Run: headless pygame with SDL's dummy video driver; simulated clock (each Clock.tick advances the game by its frame time, no real sleeping); random seed 0; keys injected as events and as key.get_pressed() state; no mouse input.
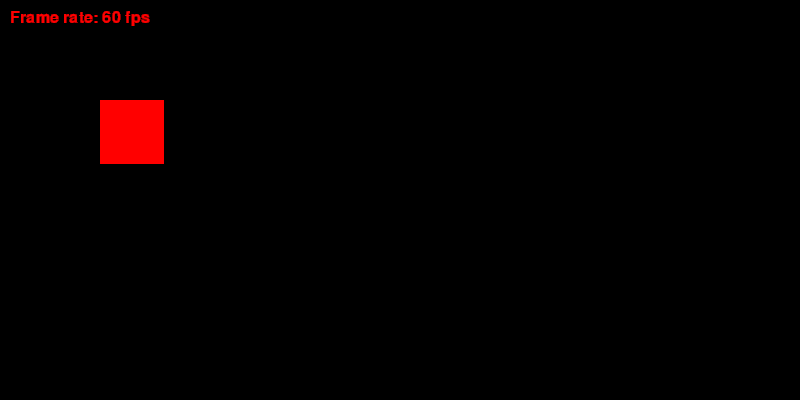
Frame 1 of 4 · flips 1–60 · no input
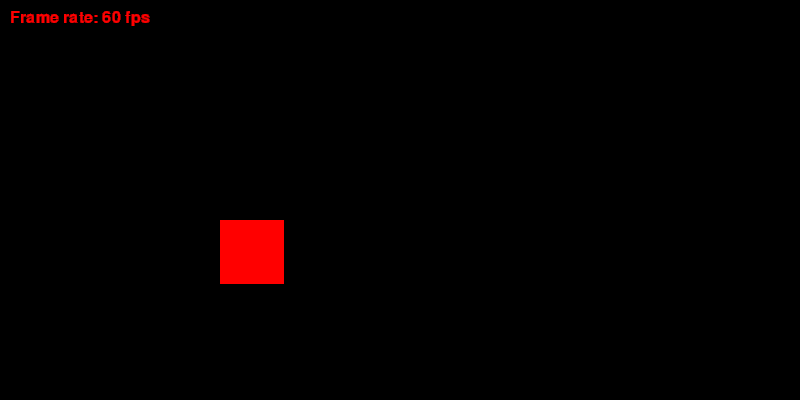
Frame 2 of 4 · flips 61–180 · tapped SPACE, RETURN · held RIGHT (→), D
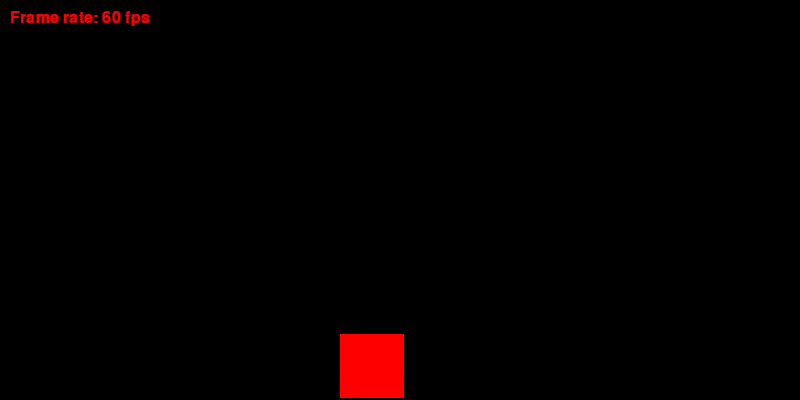
Frame 3 of 4 · flips 181–300 · held DOWN (↓), S
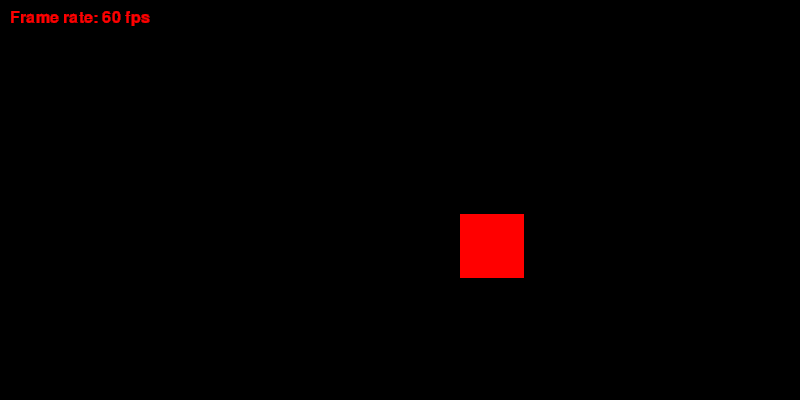
Frame 4 of 4 · flips 301–420 · held LEFT (←), A, UP (↑), W

The pygame program that drew these frames:

"""
an initial blank screen for a pygame video game

@author: Nima Created on Wed Apr 24 16:14:45 2019
"""

import pygame
import sys

if not pygame.font: print ('Warning, fonts disabled')

class MovingShape():
    """Defines a rectangle shape."""
    def __init__(self,left, top, width, height):
        self.shape_rect=pygame.Rect(left, top, width, height)
        self.color=(255, 0, 0)
        self.screen = pygame.display.get_surface()
        print('screen', self.screen)
        
    def set_pos_size(self,left, top, width, height):
        """sets the position of the top left corrner of the player rectangle."""
        self.shape_rect=pygame.Rect(left, top, width, height)

    def display_shape(self, color, rect):
        """draw the initiated shape."""        
        pygame.draw.rect(self.screen, color, rect)
        
    def move_shape(self, x_move, y_move):
        """move the shape by x and y steps. Before each move, the previous position on the last frame is repainted()erased with black color."""
        black_color=(0, 0, 0)
        self.display_shape(black_color, self.shape_rect)           
        self.shape_rect=self.shape_rect.move(x_move,y_move)
     
  
def main():
    """this function is called when the program starts.
       it initializes everything it needs, then runs in
       a loop until the function returns."""
       
    #Initialize Everything     
    pygame.init()
    screen_width, screen_height = 800, 400
    x_move, y_move = 1, 1
    screen = pygame.display.set_mode((screen_width, screen_height))
    background = pygame.Surface(screen.get_size())
    last_frame_rate=0
    clock=pygame.time.Clock()
    
    # creates a shape object from the MovingShape class
    shape_1=MovingShape(0, 0, 64, 64)
    shape_1.set_pos_size(40,40,64,64)
    shape_1.display_shape(shape_1.color, shape_1.shape_rect)
    
    # main loop
    while True: 
        # a clock keeps the frame rate to a fixed number
        clock.tick(480)
        
        #move the shape 1 step
        shape_1.move_shape(x_move,y_move)
        shape_1.display_shape(shape_1.color, shape_1.shape_rect)
        pygame.display.update()

        # reverse the shape when it colides with the screen walls       
        rect_1=shape_1.shape_rect
        if rect_1.left < 0 or rect_1.right > screen_width:
            x_move = -x_move
        if rect_1.top < 0 or rect_1.bottom > screen_height:
            y_move = -y_move
  
        
        # displays the real frame rate which might be different from the nominal frame rate.
        if pygame.font:
            font = pygame.font.Font(None, 24)
            # erase the last text with black color
            text = font.render('Frame rate: {} fps'.format(str(round(last_frame_rate))), 1, (0, 0, 0))
            textpos = pygame.Rect(10, 10, 140, 17)
            background.blit(text, textpos)
            screen.blit(background, (0, 0))
            
            #get the frame rate
            frame_rate=clock.get_fps()
            
            # write the frame rate on the screen with red color
            text = font.render('Frame rate: {} fps'.format(str(round(frame_rate))), 1, (255, 0, 0))
            textpos = pygame.Rect(10, 10, 140, 17)
            background.blit(text, textpos)
            screen.blit(background, (0, 0))
            last_frame_rate = frame_rate
            
        # handles the exit event
        for event in pygame.event.get():
            if event.type == pygame.QUIT:
                pygame.quit()
                sys.exit()
          
    pygame.quit()
    
# Calls the main funcion
if __name__=="__main__":
    main()
        
